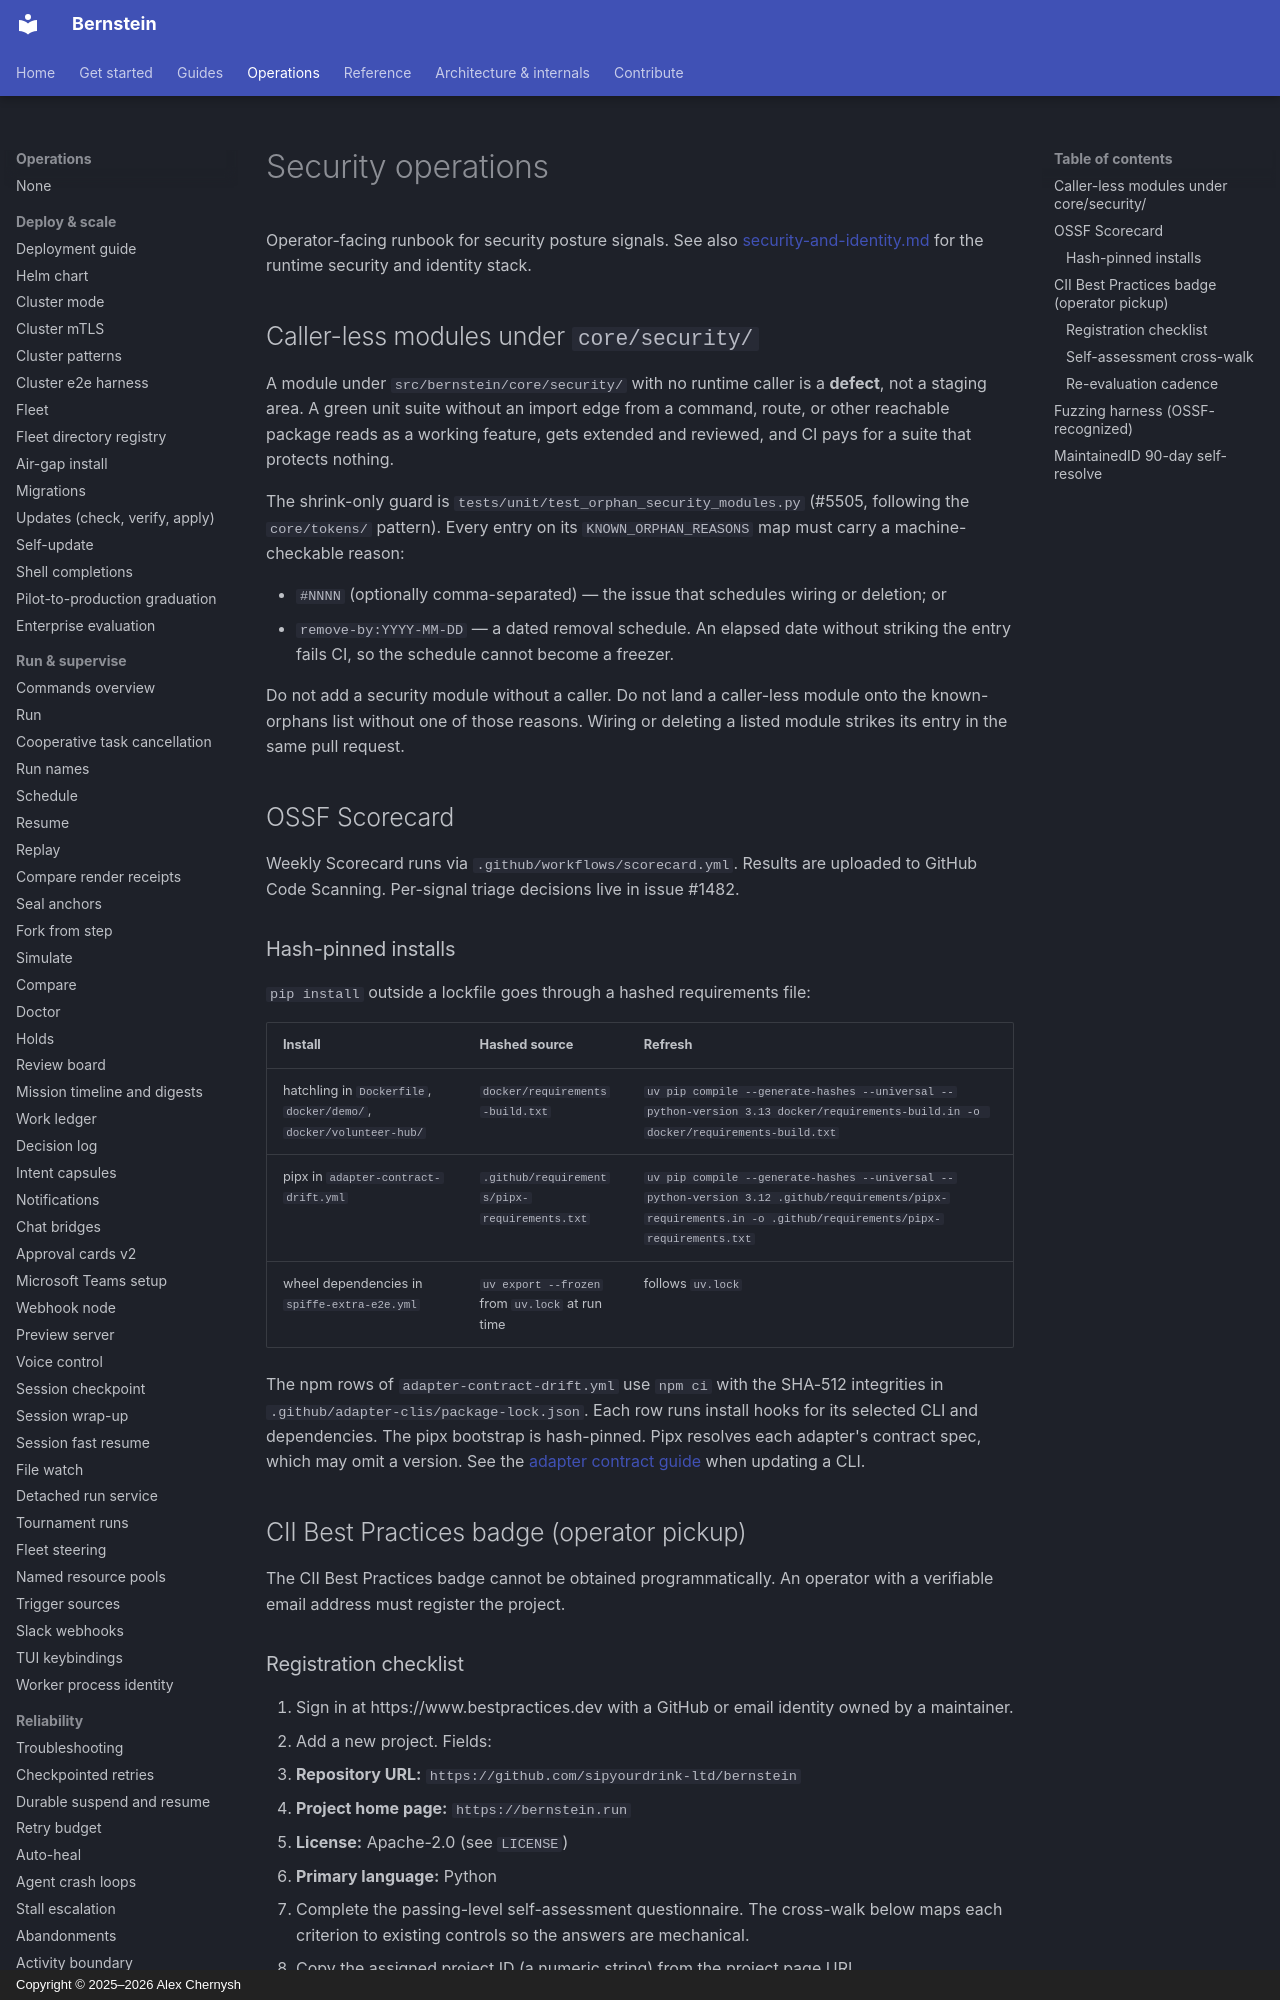

repository: sipyourdrink-ltd/bernstein · page: operations/security/index.html · generator: mkdocs · copyright: Copyright © 2025–2026 Alex Chernysh

# Security operations

Operator-facing runbook for security posture signals. See also
[security-and-identity.md](security-and-identity.md) for the runtime
security and identity stack.

## Caller-less modules under `core/security/`

A module under `src/bernstein/core/security/` with no runtime caller is a
**defect**, not a staging area. A green unit suite without an import edge
from a command, route, or other reachable package reads as a working
feature, gets extended and reviewed, and CI pays for a suite that
protects nothing.

The shrink-only guard is `tests/unit/test_orphan_security_modules.py`
(#5505, following the `core/tokens/` pattern). Every entry on its
`KNOWN_ORPHAN_REASONS` map must carry a machine-checkable reason:

- `#NNNN` (optionally comma-separated) — the issue that schedules wiring
  or deletion; or
- `remove-by:YYYY-MM-DD` — a dated removal schedule. An elapsed date
  without striking the entry fails CI, so the schedule cannot become a
  freezer.

Do not add a security module without a caller. Do not land a caller-less
module onto the known-orphans list without one of those reasons. Wiring
or deleting a listed module strikes its entry in the same pull request.

## OSSF Scorecard

Weekly Scorecard runs via `.github/workflows/scorecard.yml`. Results are
uploaded to GitHub Code Scanning. Per-signal triage decisions live in
issue #1482.
